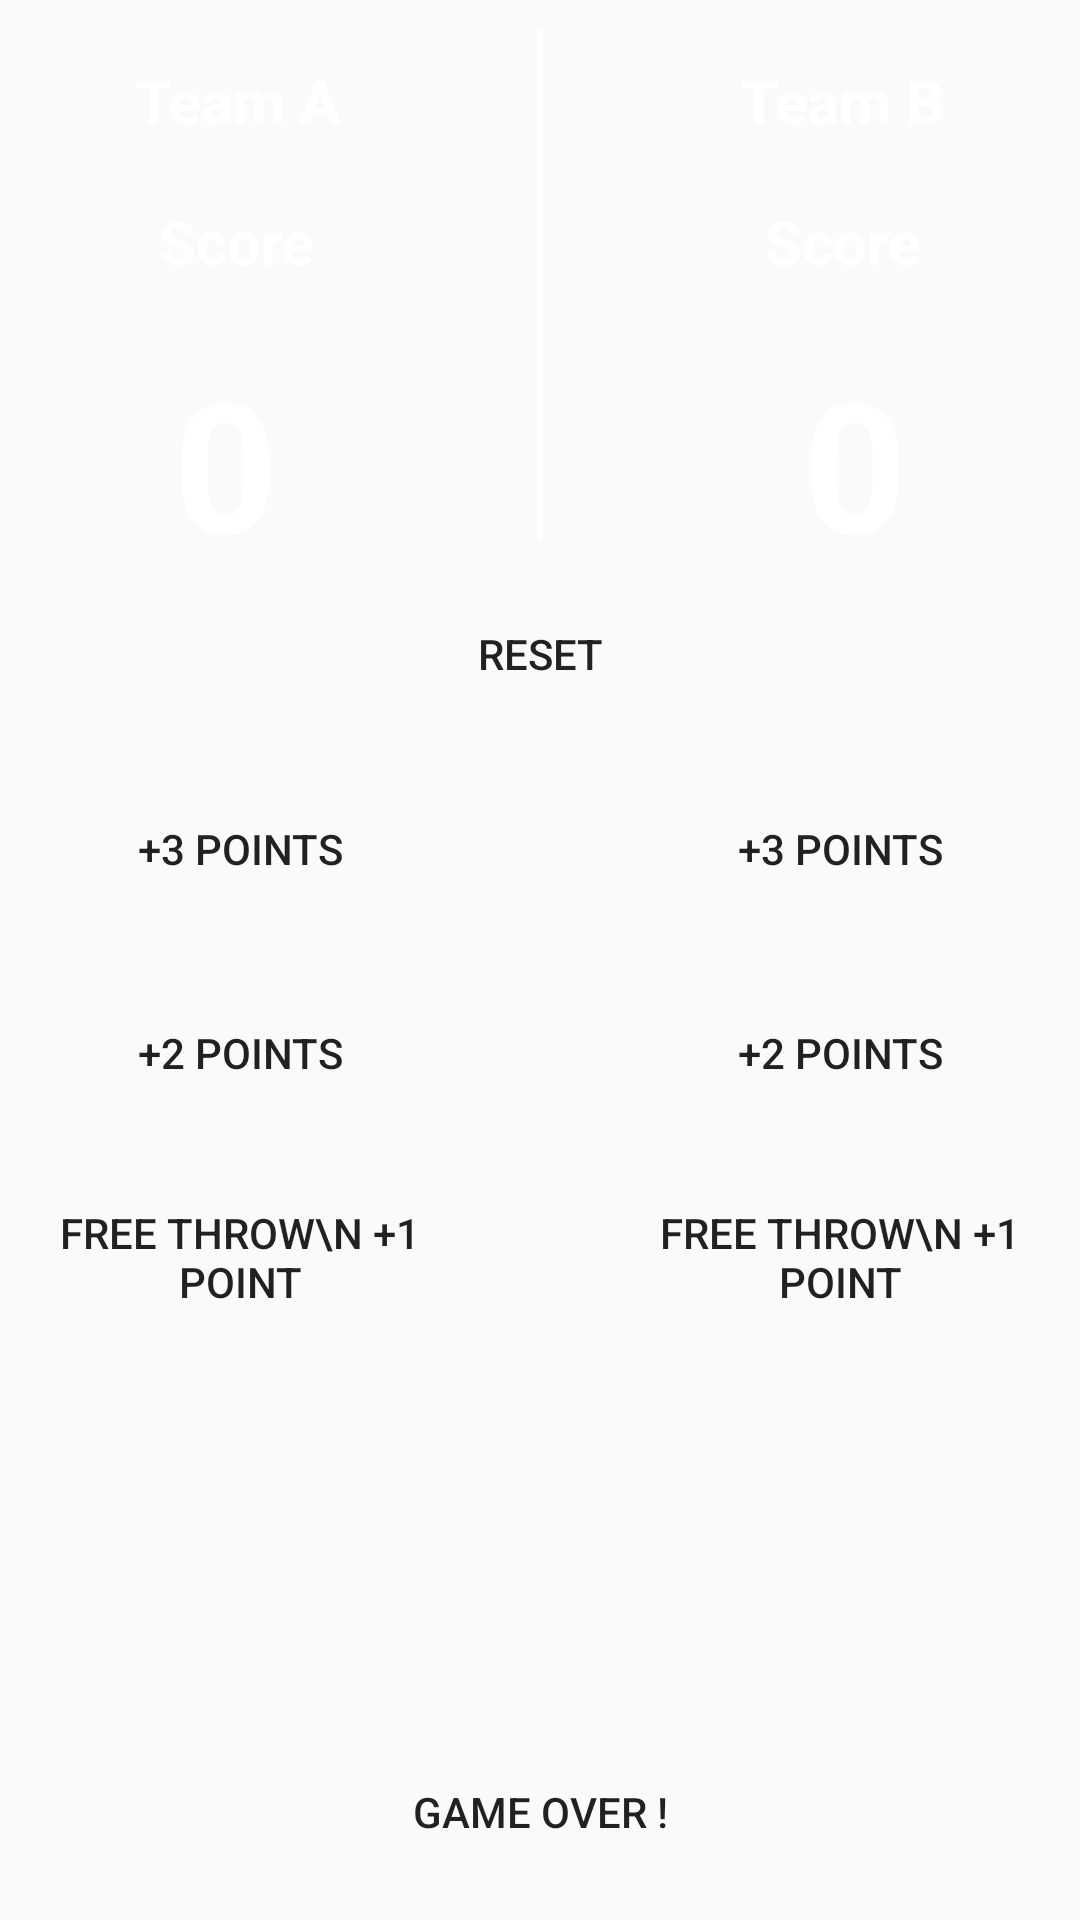

Reconstruct the res/layout file that produces this screen, plus the resources it refers to.
<!-- AndroidManifest.xml: application theme AppTheme -->
<!-- res/layout/activity_score_sheet.xml -->
<?xml version="1.0" encoding="utf-8"?>
<RelativeLayout xmlns:android="http://schemas.android.com/apk/res/android"
    android:layout_width="match_parent"
    android:layout_height="match_parent">


<ImageView
    android:layout_width="match_parent"
    android:layout_height="match_parent"
    android:src="@drawable/scoreimg1"
    android:scaleType="centerCrop"/>

    <TextView
        android:id="@+id/team_a"
        android:layout_width="wrap_content"
        android:layout_height="wrap_content"
        android:text="Team A"
        android:textStyle="bold"
        android:layout_marginLeft="45dp"
        android:layout_marginTop="20dp"
        android:textSize="20dp"
        android:textColor="#FFFFFF"/>

    <TextView
        android:id="@+id/score_a"
        android:layout_width="wrap_content"
        android:layout_height="wrap_content"
        android:layout_below="@+id/team_a"
        android:text="Score"
        android:textStyle="bold"
        android:layout_marginLeft="53dp"
        android:layout_marginTop="20dp"
        android:textSize="20dp"
        android:textColor="#FFFFFF"/>

    <TextView
        android:id="@+id/score_num_a"
        android:layout_width="wrap_content"
        android:layout_height="wrap_content"
        android:layout_below="@+id/score_a"
        android:text="0"
        android:layout_marginLeft="58dp"
        android:layout_marginTop="20dp"
        android:textStyle="bold"
        android:textSize="60dp"
        android:textColor="#FFFFFF"/>


    <TextView
        android:id="@+id/team_b"
        android:layout_width="wrap_content"
        android:layout_height="wrap_content"
        android:text="Team B"
        android:layout_marginTop="20dp"
        android:layout_marginRight="45dp"
        android:layout_alignParentRight="true"
        android:textStyle="bold"
        android:textSize="20dp"
        android:textColor="#FFFFFF"/>

    <TextView
        android:id="@+id/score_b"
        android:layout_width="wrap_content"
        android:layout_height="wrap_content"
        android:layout_below="@+id/team_b"
        android:text="Score"
        android:textStyle="bold"
        android:textSize="20dp"
        android:layout_marginTop="20dp"
        android:layout_marginRight="53dp"
        android:layout_alignParentRight="true"
        android:textColor="#FFFFFF"/>


    <TextView
        android:id="@+id/score_num_b"
        android:layout_width="wrap_content"
        android:layout_height="wrap_content"
        android:layout_below="@+id/score_b"
        android:text="0"
        android:textStyle="bold"
        android:layout_marginTop="20dp"
        android:layout_marginRight="58dp"
        android:textSize="60dp"
        android:layout_alignParentRight="true"
        android:textColor="#FFFFFF"/>

    <Button
        android:id="@+id/btn_a_3"
        android:layout_width="120dp"
        android:layout_height="wrap_content"
        android:layout_below="@+id/score_num_a"
        android:background="@drawable/button_shape"
        android:layout_marginLeft="20dp"
        android:text="+3 Points"
        android:layout_marginTop="65dp"
        android:onClick="three_a"/>

    <Button
        android:id="@+id/btn_a_2"
        android:layout_width="120dp"
        android:layout_height="wrap_content"
        android:layout_below="@+id/btn_a_3"
        android:background="@drawable/button_shape"
        android:layout_marginLeft="20dp"
        android:text="+2 Points"
        android:layout_marginTop="20dp"
        android:onClick="two_a"/>

    <Button
        android:id="@+id/btn_a_free"
        android:layout_width="120dp"
        android:layout_height="wrap_content"
        android:layout_below="@+id/btn_a_2"
        android:background="@drawable/button_shape"
        android:layout_marginLeft="20dp"
        android:text="Free Throw\n +1 Point"
        android:layout_marginTop="20dp"
        android:onClick="one_a"/>

    <Button
        android:id="@+id/btn_b_3"
        android:layout_width="120dp"
        android:layout_height="wrap_content"
        android:layout_below="@+id/score_num_b"
        android:background="@drawable/button_shape"
        android:layout_alignParentRight="true"
        android:layout_marginRight="20dp"
        android:text="+3 Points"
        android:layout_marginTop="65dp"
        android:onClick="three_b"/>

    <Button
        android:id="@+id/btn_b_2"
        android:layout_width="120dp"
        android:layout_height="wrap_content"
        android:background="@drawable/button_shape"
        android:layout_below="@+id/btn_b_3"
        android:layout_alignParentRight="true"
        android:layout_marginRight="20dp"
        android:text="+2 Points"
        android:layout_marginTop="20dp"
        android:onClick="two_b"/>

    <Button
        android:id="@+id/btn_b_free"
        android:layout_width="120dp"
        android:layout_height="wrap_content"
        android:layout_alignParentRight="true"
        android:background="@drawable/button_shape"
        android:layout_below="@+id/btn_b_2"
        android:layout_marginRight="20dp"
        android:text="Free Throw\n +1 Point"
        android:layout_marginTop="20dp"
        android:onClick="one_b"/>

    <Button
        android:id="@+id/btn_gameover"
        android:layout_width="180dp"
        android:layout_height="wrap_content"
        android:layout_centerHorizontal="true"
        android:layout_alignParentBottom="true"
        android:background="@drawable/button_shape"
        android:layout_marginBottom="12dp"
        android:text="Game over !"
        android:onClick="finish"/>

    <Button
        android:id="@+id/btn_reset"
        android:layout_width="180dp"
        android:layout_height="wrap_content"
        android:layout_centerHorizontal="true"
        android:background="@drawable/button_shape"
        android:layout_below="@+id/score_num_a"
        android:text="Reset"
        android:onClick="reset"/>

    <View
        android:layout_width="2dp"
        android:layout_height="170dp"
        android:layout_centerHorizontal="true"
        android:layout_marginTop="10dp"
        android:background="#FFFFFF">

    </View>

</RelativeLayout>
<!-- resources referenced by this layout -->
<resources>
  <style name="AppTheme" parent="Theme.AppCompat.Light.DarkActionBar">
          
          <item name="colorPrimary">#000000</item>
          <item name="colorPrimaryDark">#000000</item>
          <item name="colorAccent">@color/colorAccent</item>
          <item name="android:navigationBarColor">#000000</item>
      </style>
  <!-- not gathered from this repository: default colours our renderer supplied (Android Studio template values) -->
  <color name="colorAccent">#FF03DAC5</color>
</resources>
